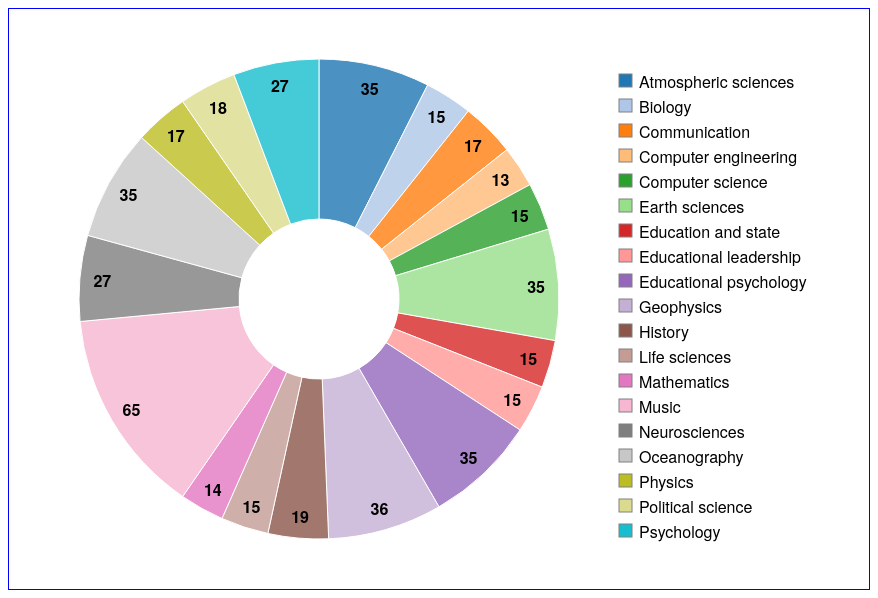
D3 v3 page, settled after 480 driven frames (8 s of simulated time); the page loaded 1 data file(s).


    $(document).ready(function () {

        d3.select("body").append("h1")
                .text('Top 20 Theses and Dissertations Subjects - 2012');

        var margin = {top: 80, right: 80, bottom: 80, left: 80},
                width = 700,
                height = 500,
                radius = Math.min(width, height) / 2;

        d3.select("body").append("div")
                .attr("id", "pie-chart")
                .attr('width', width + margin.left + margin.right)
                .attr('height', height + margin.top + margin.bottom);

        var color = d3.scale.category20();

        var arc = d3.svg.arc()
                .outerRadius(radius - 10)
                .innerRadius(80);

        var labelArc = d3.svg.arc()
                .outerRadius(radius - 70)
                .innerRadius(radius + 5);

        var pie = d3.layout.pie()
                .sort(null)
                .value(function (d) {
                    return d.count;
                });

        var svg = d3.select("#pie-chart").append("svg")
                .attr("width", width + margin.left + margin.right)
                .attr("height", height + margin.top)
                .style("border", "thin solid blue")
                .append("g")
                .attr("transform", "translate(" + (width - margin.left) * .5 + "," + (height + margin.top) * .5 + ")");

        // Load and bind the data
        d3.csv("data/etd-subjects-2012.csv", type, function (error, data) {
            if (error) throw error;

            var g = svg.selectAll(".arc")
                    .data(pie(data))
                    .enter().append("g")
                    .attr("class", "arc");

            g.append("path")
                    .attr("class", "path")
                    .attr("d", arc)
                    .style("fill", function (d) {
                        return color(d.data.subject);
                    })
                    .style("opacity", "0.8");

            g.append("text")
                    .attr("transform", function (d) {
                        return "translate(" + labelArc.centroid(d) + ")";
                    })
                    .attr("dy", ".45em")
                    .text(function (d) {
                        return d.data.count;
                    });

            // Legend
            var legend = svg.selectAll(".legend")
                    .data(data)
                    .enter().append("g")
                    .attr("class", "legend")
                    .attr("transform", function(d, i) { return "translate(" + 300  + "," + (-225 + (i * 25)) + ")"; });

            legend.append("rect")
                    .attr("width", 13)
                    .attr("height", 13)
                    .style("fill", function (d) {
                        return color(d.subject);
                    })
                    .style("stroke", "grey");

            legend.append("text")
                    .attr("x", 20)
                    .attr("dy", ".85em")
                    .text(function (d) { return d.subject; });
        });

        function type(d) {
            d.count = +d.count;
            return d;
        }

    });



### data: data/etd-subjects-2012.csv
subject, count
Atmospheric sciences, 35
Biology, 15
Communication, 17
Computer engineering, 13
Computer science, 15
Earth sciences, 35
Education and state, 15
Educational leadership, 15
Educational psychology, 35
Geophysics, 36
History, 19
Life sciences, 15
Mathematics, 14
Music, 65
Neurosciences, 27
Oceanography, 35
Physics, 17
Political science, 18
Psychology, 27